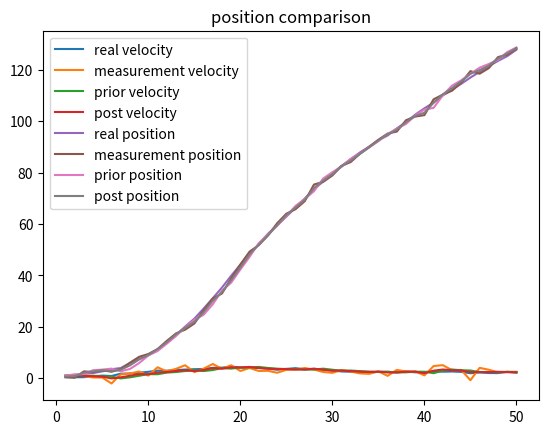

Here is the Python script that generated this plot:
import numpy as np
import matplotlib.pyplot as plt

'''
这里参考了视频 https://www.bilibili.com/video/BV1dV411B7ME/?spm_id_from=333.788.videocard.3 上的例子，使用 python 进行了实现
使用两个状态变量（x1_k, x2_k）建立模型来描述一个匀速运动的物体，x1_k 中的 1 表示第一个分量，表示物体的位置，x2_k 中的 2 表示第二个分量，
表示物体的速度，其中 k 是采样的时间。

同样使用两个状态变量（z1_k, z2_k）表示一个匀速运动的物体的测量值，z1_k 中的 1 表示第一个分量，表示测量得到的物体的位置，x2_k 中的 2 表示第二个
分量，表示物体速度的测量值，其中 k 表示采样的时间
'''

# 初始化矩阵
# Q 是使用模型估计的噪声或者说不准确度
Q = np.array([[0.1, 0], [0, 0.1]])
# R 是测量的噪声
R = np.array([[1, 0], [0, 1]])
# A 是模型估计的状态转移矩阵
A = np.array([[1, 1], [0, 1]])
# H 是实际测量的状态转移矩阵
H = np.array([[1, 0], [0, 1]])
I = np.array([[1, 0], [0, 1]])
# pk_post 是后验估计误差的协方差矩阵，这里是初始值，后续会不断进行更新
pk_post = np.array([[1,0], [0,1]])
# 这里是一个二维分布的模型，x1 表示的是物体的位置，x2 表示的是物体的速度，后续会不断进行更新
# x_post_prev 是 x1, x2 的后验估计的初始值，是一个 1*2 的矩阵
x_post_prev = np.array([0, 1])
# x_prev 是 x1, x2 的真实状态的初始值，是一个 1*2 的矩阵，后续会不断进行更新
x_prev = np.array([0, 1])

iterations = 50

real = []
measurement = []
prior = []
post = []

for k in range(iterations + 1):
    if k == 0:
        continue
    # 计算出 xk 的先验估计值
    xk_prior = np.matmul(A, np.transpose(x_post_prev))

    prior.append(np.asarray(xk_prior))

    # 计算出 pk_prior，pk_prior 是先验估计值误差的协方差矩阵
    pk_prior = np.matmul(A, np.matmul(pk_post, np.transpose(A))) + Q

    # 下面三个式子计算出卡尔曼增益
    PK_PRIOR_H_T = np.matmul(pk_prior, np.transpose(H))
    tmp = np.linalg.inv(np.matmul(H, np.matmul(pk_prior, np.transpose(H))) + R)
    Kk = np.matmul(PK_PRIOR_H_T, tmp)

    # w1 是位置估计的不确定度
    w1 = np.random.normal(0, np.sqrt(Q)[0][0])
    # w2 是速度估计的不确定度
    w2 = np.random.normal(0, np.sqrt(Q)[1][1])
    # w 是位置和速度的估计的噪声，或者说不确定度。这里假设 w 符合正态分布，均值为 0，方差为协方差矩阵 Q
    # 不过这里假设 w1, w2 之间的协方差为 0
    w = np.array([w1, w2])

    # v1 是位置测量的不确定度
    v1 = np.random.normal(0, np.sqrt(R)[0][0])
    # v2 是速度测量的不确定度
    v2 = np.random.normal(0, np.sqrt(R)[1][1])
    # v 是位置和速度的测量的不确定度，这里也假设 v 符合正态分布，均值为 0，方差为协方差矩阵 R
    # 不过这里假设 v1, v2 之间的协方差为 0
    v = np.array([v1, v2])

    # 计算出物体的实际状态，xk = Axk-1 + wk-1
    xk = np.matmul(A, np.transpose(x_prev)) + np.transpose(w)
    real.append(np.asarray(xk))

    # 计算出物体的测量值，zk = Hxk + vk
    zk = np.matmul(H, xk) + np.transpose(v)

    measurement.append(np.asarray(zk))

    # 计算出物体状态 x 的后验估计值
    xk_post = xk_prior + np.matmul(Kk, (zk - np.matmul(H, xk_prior)))

    post.append(np.asarray(xk_post))

    # 计算出 pk_post，pk_post 是后验估计误差的协方差矩阵
    pk_post = np.matmul((I - np.matmul(Kk, H)), pk_prior)
    x_post_prev = xk_post
    x_prev = xk

# 生成速度比较的图像
x = np.linspace(1, 50, 50, dtype=int)
plt.title('velocity comparison')
velocity_real = np.asarray(real)[:, 1]
velocity_measurement = np.asarray(measurement)[:, 1]
velocity_prior = np.asarray(prior)[:, 1]
velocity_post = np.asarray(post)[:, 1]
plt.plot(x, velocity_real, label='real velocity')
plt.plot(x, velocity_measurement, label='measurement velocity')
plt.plot(x, velocity_prior, label='prior velocity')
plt.plot(x, velocity_post, label='post velocity')
plt.legend()
plt.grid()
plt.savefig("速度比较.png", dpi=900, bbox_inches='tight')
plt.show()

# 生成位置比较的曲线图
plt.title('position comparison')
position_real = np.asarray(real)[:, 0]
position_measurement = np.asarray(measurement)[:, 0]
position_prior = np.asarray(prior)[:, 0]
position_post = np.asarray(post)[:, 0]
plt.plot(x, position_real, label='real position')
plt.plot(x, position_measurement, label='measurement position')
plt.plot(x, position_prior, label='prior position')
plt.plot(x, position_post, label='post position')
plt.legend()
plt.grid()
plt.savefig("位置比较.png", dpi=900, bbox_inches='tight')
plt.show()